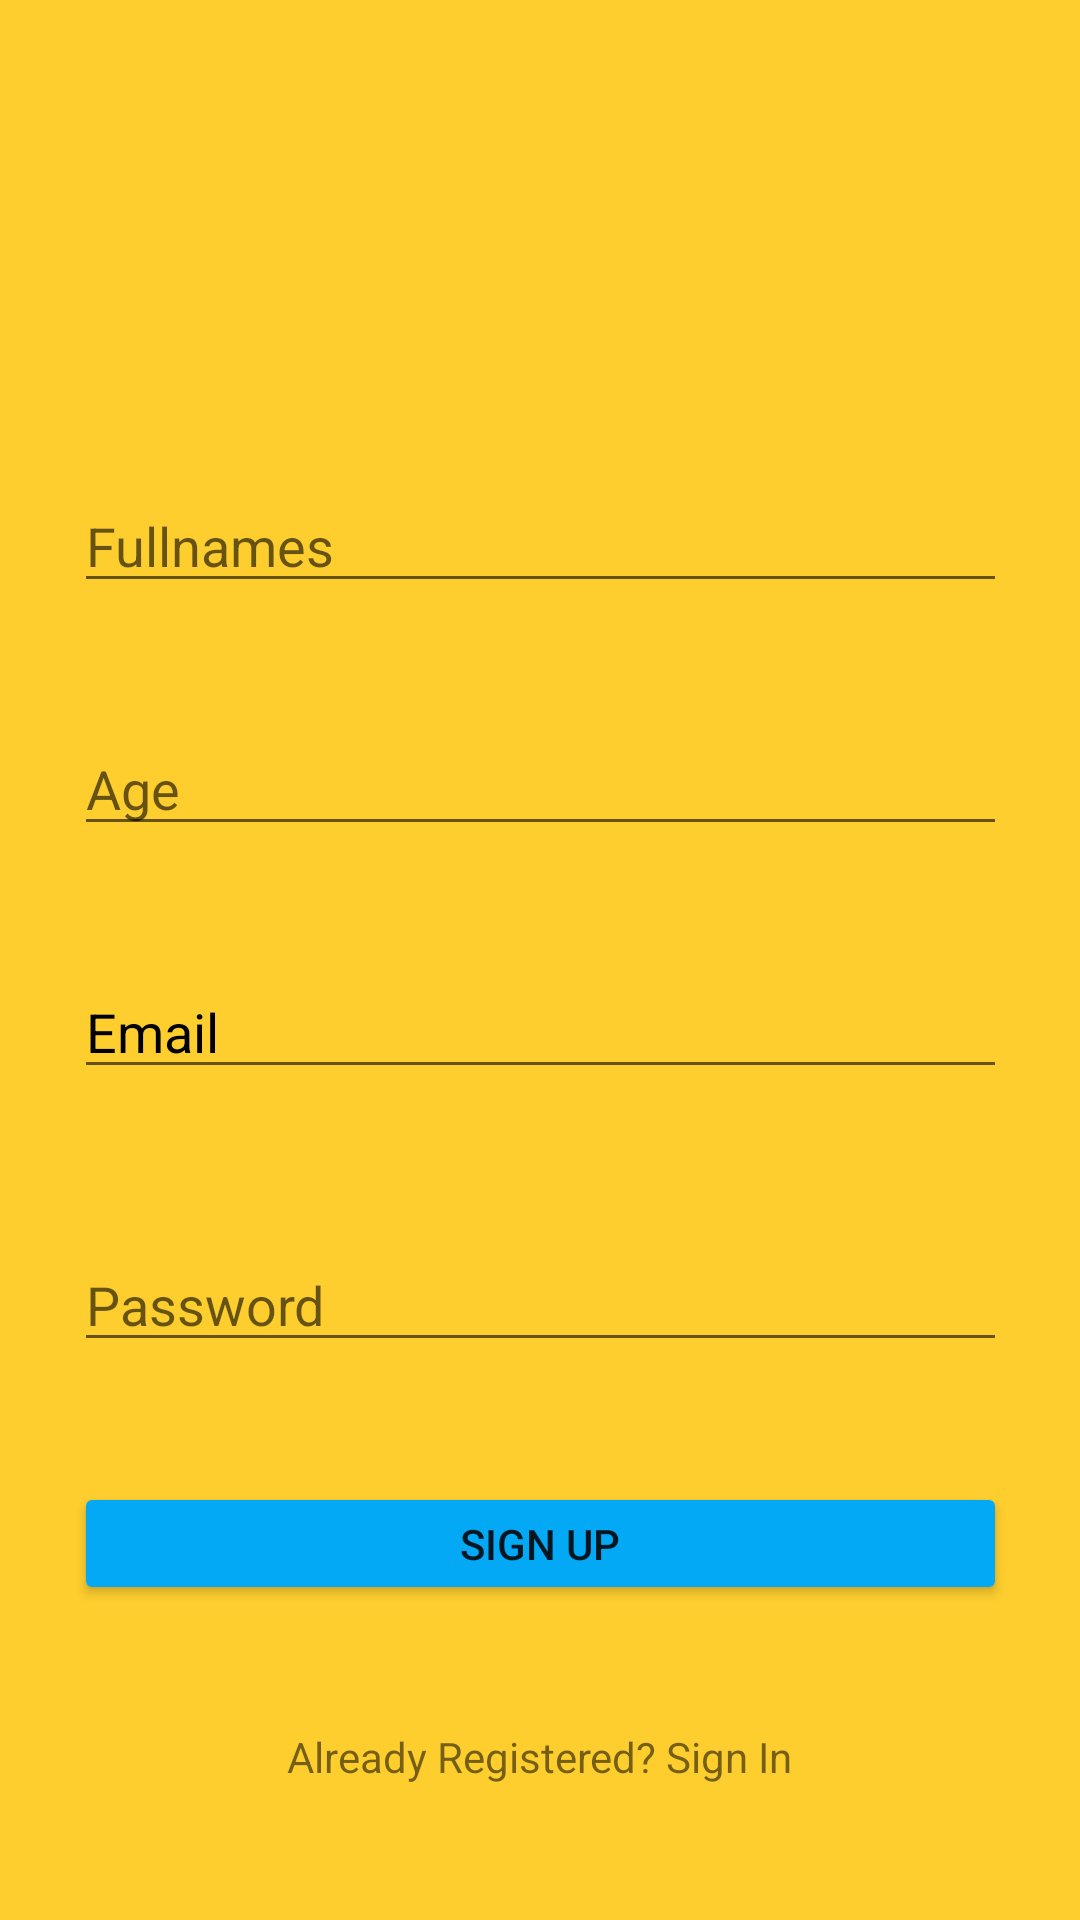

Here is an Android app screen rendered from its layout file. Give the layout XML and the strings, colors and styles it references.
<!-- AndroidManifest.xml: application theme Theme.Bikehire -->
<!-- res/layout/activity_main.xml -->
<?xml version="1.0" encoding="utf-8"?>
<androidx.constraintlayout.widget.ConstraintLayout xmlns:android="http://schemas.android.com/apk/res/android"
    xmlns:app="http://schemas.android.com/apk/res-auto"
    xmlns:tools="http://schemas.android.com/tools"
    android:layout_width="match_parent"
    android:layout_height="match_parent"
    android:background="#fece2f"
    tools:context=".MainActivity">

    <TextView
        android:id="@+id/textview1"
        android:layout_width="wrap_content"
        android:layout_height="wrap_content"
        android:layout_marginTop="41dp"
        android:text="Already Registered? Sign In"
        app:layout_constraintEnd_toEndOf="parent"
        app:layout_constraintHorizontal_bias="0.5"
        app:layout_constraintStart_toStartOf="parent"
        app:layout_constraintTop_toBottomOf="@id/registration_btn"
        />
    <ImageView
        android:id="@+id/imageview10"
        android:layout_width="wrap_content"
        android:layout_height="311dp"
        android:layout_marginStart="10dp"


        android:layout_marginLeft="10dp"
        android:layout_marginTop="100dp"
        android:layout_marginEnd="10dp"
        android:layout_marginRight="10dp"
        android:src="@drawable/splashscreen1"
        app:layout_constraintEnd_toEndOf="parent"
        app:layout_constraintStart_toStartOf="parent"
        app:layout_constraintTop_toTopOf="parent" />

        <EditText
            android:id="@+id/fullnames"
            android:layout_width="311dp"
            android:layout_height="41dp"
            android:layout_marginTop="160dp"
            android:ems="10"
            android:hint="Fullnames"
            app:layout_constraintEnd_toEndOf="parent"
            app:layout_constraintTop_toTopOf="parent"
            app:layout_constraintStart_toStartOf="parent"
            />

    <EditText
        android:id="@+id/age"
        android:layout_width="311dp"
        android:layout_height="41dp"
        android:layout_marginTop="40dp"
        android:hint="Age"
        android:textColor="@color/black"
        app:layout_constraintEnd_toEndOf="parent"
        app:layout_constraintStart_toStartOf="parent"
        app:layout_constraintTop_toBottomOf="@+id/fullnames" />

    <EditText
        android:id="@+id/email_reg"
        android:layout_width="311dp"
        android:layout_height="41dp"
        android:layout_marginTop="40dp"
        android:ems="10"
        android:hint="Email"
        android:inputType="textEmailAddress"
        android:shadowColor="#00FF0707"
        android:textColor="@color/black"
        android:textColorHighlight="#00F44336"
        android:textColorHint="@color/black"
        app:layout_constraintEnd_toEndOf="parent"
        app:layout_constraintHorizontal_bias="0.5"
        app:layout_constraintStart_toStartOf="parent"
        app:layout_constraintTop_toBottomOf="@id/age" />

    <EditText
        android:id="@+id/pass_reg"
        android:layout_width="311dp"
        android:layout_height="41dp"
        android:layout_marginTop="50dp"
        android:ems="10"
        android:hint="Password"
        android:inputType="textPassword"
        app:layout_constraintEnd_toEndOf="parent"
        app:layout_constraintHorizontal_bias="0.5"
        app:layout_constraintStart_toStartOf="parent"
        app:layout_constraintTop_toBottomOf="@id/email_reg"
         />

    <Button
        android:id="@+id/registration_btn"
        android:layout_width="311dp"
        android:layout_height="41dp"
        android:layout_marginTop="40dp"
        android:text="Sign Up"
        app:backgroundTint="#03A9F4"
        app:layout_constraintEnd_toEndOf="parent"
        app:layout_constraintHorizontal_bias="0.5"
        app:layout_constraintStart_toStartOf="parent"
        tools:layout_editor_absoluteY="598dp"
        app:layout_constraintTop_toBottomOf="@id/pass_reg"/>

</androidx.constraintlayout.widget.ConstraintLayout>
<!-- resources referenced by this layout -->
<resources>
  <style name="Theme.Bikehire" parent="Theme.MaterialComponents.DayNight.NoActionBar">
          
          <item name="colorPrimary">@color/purple_500</item>
          <item name="colorPrimaryVariant">@color/purple_700</item>
          <item name="colorOnPrimary">@color/white</item>
          
          <item name="colorSecondary">@color/teal_200</item>
          <item name="colorSecondaryVariant">@color/teal_700</item>
          <item name="colorOnSecondary">@color/black</item>
          
          <item name="android:statusBarColor" tools:targetApi="l">?attr/colorPrimaryVariant</item>
          
      </style>
  <!-- not gathered from this repository: default colours our renderer supplied (Android Studio template values) -->
  <color name="purple_500">#FF6200EE</color>
  <color name="purple_700">#FF3700B3</color>
  <color name="teal_200">#FF03DAC5</color>
  <color name="teal_700">#FF018786</color>
  <color name="black">#FF000000</color>
  <color name="white">#FFFFFFFF</color>
</resources>
